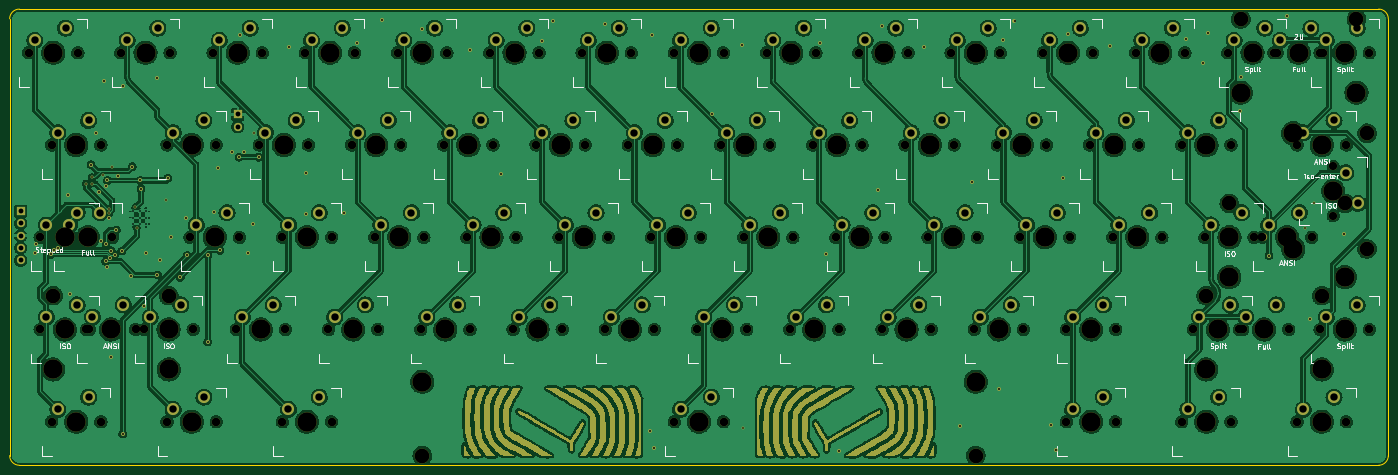
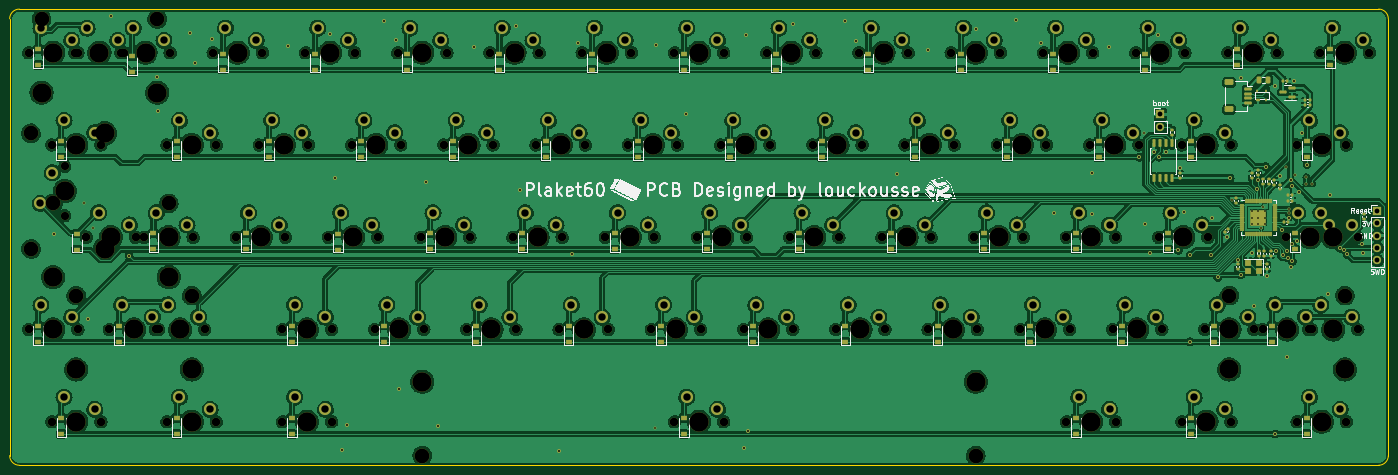
Circuit board: 11 layer files. Board 284.7 x 94.2 mm.
- bottom_copper: plaket60-OG-CuBottom.gbr (1124256 bytes)
- top_copper: plaket60-OG-CuTop.gbr (1342239 bytes)
- outline: plaket60-OG-EdgeCuts.gbr (1214 bytes)
- bottom_mask: plaket60-OG-MaskBottom.gbr (25959 bytes)
- top_mask: plaket60-OG-MaskTop.gbr (59209 bytes)
- drill: plaket60-OG-NPTH.drl (4125 bytes)
- drill: plaket60-OG-PTH.drl (4651 bytes)
- paste: plaket60-OG-PasteBottom.gbr (11146 bytes)
- paste: plaket60-OG-PasteTop.gbr (459 bytes)
- bottom_silk: plaket60-OG-SilkBottom.gbr (247880 bytes)
- top_silk: plaket60-OG-SilkTop.gbr (91942 bytes)

=== bottom_copper: plaket60-OG-CuBottom.gbr (1124256 bytes, source omitted) ===
=== top_copper: plaket60-OG-CuTop.gbr (1342239 bytes, source omitted) ===
=== outline: plaket60-OG-EdgeCuts.gbr ===
%TF.GenerationSoftware,KiCad,Pcbnew,(6.0.11)*%
%TF.CreationDate,2023-02-10T12:21:56+01:00*%
%TF.ProjectId,plaket60-OG,706c616b-6574-4363-902d-4f472e6b6963,0.1*%
%TF.SameCoordinates,Original*%
%TF.FileFunction,Profile,NP*%
%FSLAX46Y46*%
G04 Gerber Fmt 4.6, Leading zero omitted, Abs format (unit mm)*
G04 Created by KiCad (PCBNEW (6.0.11)) date 2023-02-10 12:21:56*
%MOMM*%
%LPD*%
G01*
G04 APERTURE LIST*
%TA.AperFunction,Profile*%
%ADD10C,0.200000*%
%TD*%
G04 APERTURE END LIST*
D10*
%TO.C,H1*%
X34275008Y-134412500D02*
X314975012Y-134412500D01*
X34275008Y-40212507D02*
X314975012Y-40212507D01*
X32275008Y-42212507D02*
X32275008Y-95412496D01*
X32275008Y-95412496D02*
X32275008Y-97612500D01*
X316975012Y-95412496D02*
X316975012Y-97612500D01*
X316975012Y-132412500D02*
X316975012Y-97612500D01*
X316975012Y-95412496D02*
X316975012Y-42212507D01*
X32275008Y-97612500D02*
X32275008Y-132412500D01*
X34275008Y-40212507D02*
G75*
G03*
X32275008Y-42212507I723J-2000723D01*
G01*
X314975012Y-134412512D02*
G75*
G03*
X316975012Y-132412500I-712J2000712D01*
G01*
X316974993Y-42212507D02*
G75*
G03*
X314975012Y-40212507I-2000693J-693D01*
G01*
X32275008Y-132412500D02*
G75*
G03*
X34275008Y-134412500I2000729J729D01*
G01*
%TD*%
M02*

=== bottom_mask: plaket60-OG-MaskBottom.gbr (25959 bytes, source omitted) ===
=== top_mask: plaket60-OG-MaskTop.gbr (59209 bytes, source omitted) ===
=== drill: plaket60-OG-NPTH.drl ===
M48
; DRILL file {KiCad (6.0.11)} date Fri Feb 10 12:21:56 2023
; FORMAT={-:-/ absolute / inch / decimal}
; #@! TF.CreationDate,2023-02-10T12:21:56+01:00
; #@! TF.GenerationSoftware,Kicad,Pcbnew,(6.0.11)
; #@! TF.FileFunction,NonPlated,1,2,NPTH
FMAT,2
INCH
; #@! TA.AperFunction,NonPlated,NPTH,ComponentDrill
T1C0.0670
; #@! TA.AperFunction,NonPlated,NPTH,ComponentDrill
T2C0.0689
; #@! TA.AperFunction,NonPlated,NPTH,ComponentDrill
T3C0.1200
; #@! TA.AperFunction,NonPlated,NPTH,ComponentDrill
T4C0.1570
%
G90
G05
T1
X12.0312Y-2.8625
X12.0312Y-3.2625
T2
X1.425Y-1.9375
X1.5188Y-3.4375
X1.5188Y-4.1875
X1.6125Y-2.6875
X1.6125Y-4.9375
X1.7063Y-3.4375
X1.825Y-1.9375
X1.8938Y-4.1875
X1.9187Y-3.4375
X1.9187Y-4.1875
X2.0125Y-2.6875
X2.0125Y-4.9375
X2.1062Y-3.4375
X2.175Y-1.9375
X2.2937Y-4.1875
X2.3625Y-4.1875
X2.55Y-2.6875
X2.55Y-4.9375
X2.575Y-1.9375
X2.7375Y-3.4375
X2.7625Y-4.1875
X2.925Y-1.9375
X2.95Y-2.6875
X2.95Y-4.9375
X3.1125Y-4.1875
X3.1375Y-3.4375
X3.3Y-2.6875
X3.325Y-1.9375
X3.4875Y-3.4375
X3.4875Y-4.9375
X3.5125Y-4.1875
X3.675Y-1.9375
X3.7Y-2.6875
X3.8625Y-4.1875
X3.8875Y-3.4375
X3.8875Y-4.9375
X4.05Y-2.6875
X4.075Y-1.9375
X4.2375Y-3.4375
X4.2625Y-4.1875
X4.425Y-1.9375
X4.45Y-2.6875
X4.6125Y-4.1875
X4.6375Y-3.4375
X4.8Y-2.6875
X4.825Y-1.9375
X4.9875Y-3.4375
X5.0125Y-4.1875
X5.175Y-1.9375
X5.2Y-2.6875
X5.3625Y-4.1875
X5.3875Y-3.4375
X5.55Y-2.6875
X5.575Y-1.9375
X5.7375Y-3.4375
X5.7625Y-4.1875
X5.925Y-1.9375
X5.95Y-2.6875
X6.1125Y-4.1875
X6.1375Y-3.4375
X6.3Y-2.6875
X6.325Y-1.9375
X6.4875Y-3.4375
X6.5125Y-4.1875
X6.675Y-1.9375
X6.675Y-4.9375
X6.7Y-2.6875
X6.8625Y-4.1875
X6.8875Y-3.4375
X7.05Y-2.6875
X7.075Y-1.9375
X7.075Y-4.9375
X7.2375Y-3.4375
X7.2625Y-4.1875
X7.425Y-1.9375
X7.45Y-2.6875
X7.6125Y-4.1875
X7.6375Y-3.4375
X7.8Y-2.6875
X7.825Y-1.9375
X7.9875Y-3.4375
X8.0125Y-4.1875
X8.175Y-1.9375
X8.2Y-2.6875
X8.3625Y-4.1875
X8.3875Y-3.4375
X8.55Y-2.6875
X8.575Y-1.9375
X8.7375Y-3.4375
X8.7625Y-4.1875
X8.925Y-1.9375
X8.95Y-2.6875
X9.1125Y-4.1875
X9.1375Y-3.4375
X9.3Y-2.6875
X9.325Y-1.9375
X9.4875Y-3.4375
X9.5125Y-4.1875
X9.675Y-1.9375
X9.7Y-2.6875
X9.8625Y-4.1875
X9.8625Y-4.9375
X9.8875Y-3.4375
X10.05Y-2.6875
X10.075Y-1.9375
X10.2375Y-3.4375
X10.2625Y-4.1875
X10.2625Y-4.9375
X10.425Y-1.9375
X10.45Y-2.6875
X10.6375Y-3.4375
X10.8Y-2.6875
X10.8Y-4.9375
X10.825Y-1.9375
X10.8937Y-4.1875
X10.9875Y-3.4375
X11.175Y-1.9375
X11.2Y-2.6875
X11.2Y-4.9375
X11.2687Y-4.1875
X11.2937Y-4.1875
X11.3875Y-3.4375
X11.4562Y-3.4375
X11.55Y-1.9375
X11.575Y-1.9375
X11.6687Y-4.1875
X11.7375Y-2.6875
X11.7375Y-4.9375
X11.8562Y-3.4375
X11.925Y-1.9375
X11.925Y-4.1875
X11.95Y-1.9375
X12.1375Y-2.6875
X12.1375Y-4.9375
X12.325Y-1.9375
X12.325Y-4.1875
T3
X1.6237Y-3.9125
X2.5638Y-3.9125
X4.625Y-5.2125
X9.125Y-5.2125
X10.9987Y-3.9125
X11.1862Y-3.1625
X11.28Y-1.6625
X11.9387Y-3.9125
X12.1263Y-3.1625
X12.22Y-1.6625
X12.3063Y-2.5925
X12.3063Y-3.5325
T4
X1.6237Y-4.5125
X1.625Y-1.9375
X1.7188Y-3.4375
X1.7188Y-4.1875
X1.8125Y-2.6875
X1.8125Y-4.9375
X1.9062Y-3.4375
X2.0938Y-4.1875
X2.375Y-1.9375
X2.5625Y-4.1875
X2.5638Y-4.5125
X2.75Y-2.6875
X2.75Y-4.9375
X2.9375Y-3.4375
X3.125Y-1.9375
X3.3125Y-4.1875
X3.5Y-2.6875
X3.6875Y-3.4375
X3.6875Y-4.9375
X3.875Y-1.9375
X4.0625Y-4.1875
X4.25Y-2.6875
X4.4375Y-3.4375
X4.625Y-1.9375
X4.625Y-4.6125
X4.8125Y-4.1875
X5.0Y-2.6875
X5.1875Y-3.4375
X5.375Y-1.9375
X5.5625Y-4.1875
X5.75Y-2.6875
X5.9375Y-3.4375
X6.125Y-1.9375
X6.3125Y-4.1875
X6.5Y-2.6875
X6.6875Y-3.4375
X6.875Y-1.9375
X6.875Y-4.9375
X7.0625Y-4.1875
X7.25Y-2.6875
X7.4375Y-3.4375
X7.625Y-1.9375
X7.8125Y-4.1875
X8.0Y-2.6875
X8.1875Y-3.4375
X8.375Y-1.9375
X8.5625Y-4.1875
X8.75Y-2.6875
X8.9375Y-3.4375
X9.125Y-1.9375
X9.125Y-4.6125
X9.3125Y-4.1875
X9.5Y-2.6875
X9.6875Y-3.4375
X9.875Y-1.9375
X10.0625Y-4.1875
X10.0625Y-4.9375
X10.25Y-2.6875
X10.4375Y-3.4375
X10.625Y-1.9375
X10.9987Y-4.5125
X11.0Y-2.6875
X11.0Y-4.9375
X11.0938Y-4.1875
X11.1862Y-3.7625
X11.1875Y-3.4375
X11.28Y-2.2625
X11.375Y-1.9375
X11.4688Y-4.1875
X11.6562Y-3.4375
X11.7062Y-2.5925
X11.7062Y-3.5325
X11.75Y-1.9375
X11.9375Y-2.6875
X11.9375Y-4.9375
X11.9387Y-4.5125
X12.0312Y-3.0625
X12.125Y-1.9375
X12.125Y-4.1875
X12.1263Y-3.7625
X12.22Y-2.2625
T0
M30

=== drill: plaket60-OG-PTH.drl ===
M48
; DRILL file {KiCad (6.0.11)} date Fri Feb 10 12:21:56 2023
; FORMAT={-:-/ absolute / inch / decimal}
; #@! TF.CreationDate,2023-02-10T12:21:56+01:00
; #@! TF.GenerationSoftware,Kicad,Pcbnew,(6.0.11)
; #@! TF.FileFunction,Plated,1,2,PTH
FMAT,2
INCH
; #@! TA.AperFunction,Plated,PTH,ViaDrill
T1C0.0138
; #@! TA.AperFunction,Plated,PTH,ComponentDrill
T2C0.0138
; #@! TA.AperFunction,Plated,PTH,ViaDrill
T3C0.0157
; #@! TA.AperFunction,Plated,PTH,ComponentDrill
T4C0.0394
; #@! TA.AperFunction,Plated,PTH,ComponentDrill
T5C0.0600
%
G90
G05
T1
X1.8898Y-3.002
X1.937Y-2.9488
X1.9371Y-3.0018
X2.0256Y-2.935
X2.0804Y-3.2099
X2.0808Y-3.2414
X2.1053Y-2.8671
X2.2923Y-3.1949
X2.3031Y-3.3602
X2.5453Y-3.1348
X3.2587Y-2.587
X7.2323Y-4.9866
X11.8024Y-3.3598
X11.8744Y-3.1598
T2
X2.2766Y-3.2274
X2.2766Y-3.2776
X2.2766Y-3.3278
X2.3268Y-3.2274
X2.3268Y-3.2776
X2.3268Y-3.3278
X2.377Y-3.2274
X2.377Y-3.2776
X2.377Y-3.3278
T3
X1.4764Y-3.563
X1.4835Y-3.4913
X1.6073Y-3.5778
X1.628Y-3.5394
X1.6654Y-3.5266
X1.748Y-3.0984
X1.7618Y-3.8976
X1.9321Y-2.8474
X1.9764Y-2.5925
X1.997Y-3.0738
X2.0138Y-3.4656
X2.035Y-2.17
X2.05Y-3.025
X2.0522Y-3.6339
X2.0541Y-3.4892
X2.0581Y-3.6831
X2.065Y-2.9763
X2.0817Y-3.2795
X2.089Y-3.6063
X2.0965Y-4.4124
X2.0965Y-3.5482
X2.124Y-3.5785
X2.1378Y-3.3779
X2.1535Y-2.939
X2.1821Y-3.5502
X2.19Y-5.0374
X2.195Y-2.205
X2.2559Y-3.7549
X2.2687Y-2.8642
X2.3317Y-2.9764
X2.3388Y-3.0456
X2.3622Y-3.9961
X2.378Y-3.564
X2.4646Y-2.1447
X2.4724Y-3.7451
X2.4951Y-3.622
X2.5571Y-2.9567
X2.5827Y-3.439
X2.6575Y-3.7638
X2.7037Y-3.2785
X2.7136Y-3.5856
X2.88Y-3.585
X2.88Y-4.2874
X2.935Y-3.23
X2.9636Y-2.875
X2.9783Y-3.5443
X3.0778Y-2.7441
X3.1358Y-2.7874
X3.1417Y-1.7913
X3.1781Y-2.748
X3.2067Y-3.5659
X3.251Y-3.3297
X3.2943Y-2.7874
X3.5413Y-1.8907
X3.6821Y-2.9154
X3.6823Y-3.252
X3.985Y-3.2421
X4.0965Y-1.8593
X4.2953Y-1.6742
X4.623Y-1.7431
X5.0118Y-1.9193
X5.2618Y-2.9242
X5.6014Y-1.8445
X5.689Y-1.6791
X6.1102Y-1.7077
X6.475Y-5.01
X6.4911Y-1.7953
X6.5079Y-5.1545
X6.9843Y-2.44
X7.2224Y-1.8711
X7.8553Y-1.8553
X7.9055Y-3.5778
X8.01Y-5.1722
X8.3268Y-3.0502
X8.3642Y-1.7185
X8.7057Y-1.8878
X8.998Y-4.9724
X9.0955Y-2.9882
X9.3169Y-4.6713
X9.3425Y-1.8356
X9.44Y-1.6791
X9.7333Y-4.9626
X9.7736Y-5.1683
X9.8307Y-2.9577
X9.874Y-1.7894
X10.2156Y-1.8858
X10.8366Y-1.8287
X10.9734Y-2.0187
X11.0128Y-1.7736
X11.2756Y-2.4134
X11.2854Y-2.1388
X11.5089Y-3.5866
X11.6516Y-1.6417
X11.8406Y-4.1053
X12.1152Y-3.4104
T4
X1.3602Y-3.2254
X1.3602Y-3.3254
X1.3602Y-3.4254
X1.3602Y-3.5254
X1.3602Y-3.6254
X3.125Y-2.4394
X3.125Y-2.5394
T5
X1.475Y-1.8375
X1.5687Y-3.3375
X1.5687Y-4.0875
X1.6625Y-2.5875
X1.6625Y-4.8375
X1.725Y-1.7375
X1.7562Y-3.3375
X1.8187Y-3.2375
X1.8187Y-3.9875
X1.9125Y-2.4875
X1.9125Y-4.7375
X1.9437Y-4.0875
X2.0063Y-3.2375
X2.1938Y-3.9875
X2.225Y-1.8375
X2.4125Y-4.0875
X2.475Y-1.7375
X2.6Y-2.5875
X2.6Y-4.8375
X2.6625Y-3.9875
X2.7875Y-3.3375
X2.85Y-2.4875
X2.85Y-4.7375
X2.975Y-1.8375
X3.0375Y-3.2375
X3.1625Y-4.0875
X3.225Y-1.7375
X3.35Y-2.5875
X3.4125Y-3.9875
X3.5375Y-3.3375
X3.5375Y-4.8375
X3.6Y-2.4875
X3.725Y-1.8375
X3.7875Y-3.2375
X3.7875Y-4.7375
X3.9125Y-4.0875
X3.975Y-1.7375
X4.1Y-2.5875
X4.1625Y-3.9875
X4.2875Y-3.3375
X4.35Y-2.4875
X4.475Y-1.8375
X4.5375Y-3.2375
X4.6625Y-4.0875
X4.725Y-1.7375
X4.85Y-2.5875
X4.9125Y-3.9875
X5.0375Y-3.3375
X5.1Y-2.4875
X5.225Y-1.8375
X5.2875Y-3.2375
X5.4125Y-4.0875
X5.475Y-1.7375
X5.6Y-2.5875
X5.6625Y-3.9875
X5.7875Y-3.3375
X5.85Y-2.4875
X5.975Y-1.8375
X6.0375Y-3.2375
X6.1625Y-4.0875
X6.225Y-1.7375
X6.35Y-2.5875
X6.4125Y-3.9875
X6.5375Y-3.3375
X6.6Y-2.4875
X6.725Y-1.8375
X6.725Y-4.8375
X6.7875Y-3.2375
X6.9125Y-4.0875
X6.975Y-1.7375
X6.975Y-4.7375
X7.1Y-2.5875
X7.1625Y-3.9875
X7.2875Y-3.3375
X7.35Y-2.4875
X7.475Y-1.8375
X7.5375Y-3.2375
X7.6625Y-4.0875
X7.725Y-1.7375
X7.85Y-2.5875
X7.9125Y-3.9875
X8.0375Y-3.3375
X8.1Y-2.4875
X8.225Y-1.8375
X8.2875Y-3.2375
X8.4125Y-4.0875
X8.475Y-1.7375
X8.6Y-2.5875
X8.6625Y-3.9875
X8.7875Y-3.3375
X8.85Y-2.4875
X8.975Y-1.8375
X9.0375Y-3.2375
X9.1625Y-4.0875
X9.225Y-1.7375
X9.35Y-2.5875
X9.4125Y-3.9875
X9.5375Y-3.3375
X9.6Y-2.4875
X9.725Y-1.8375
X9.7875Y-3.2375
X9.9125Y-4.0875
X9.9125Y-4.8375
X9.975Y-1.7375
X10.1Y-2.5875
X10.1625Y-3.9875
X10.1625Y-4.7375
X10.2875Y-3.3375
X10.35Y-2.4875
X10.475Y-1.8375
X10.5375Y-3.2375
X10.725Y-1.7375
X10.85Y-2.5875
X10.85Y-4.8375
X10.9437Y-4.0875
X11.0375Y-3.3375
X11.1Y-2.4875
X11.1Y-4.7375
X11.1937Y-3.9875
X11.225Y-1.8375
X11.2875Y-3.2375
X11.3187Y-4.0875
X11.475Y-1.7375
X11.5062Y-3.3375
X11.5687Y-3.9875
X11.6Y-1.8375
X11.7562Y-3.2375
X11.7875Y-2.5875
X11.7875Y-4.8375
X11.85Y-1.7375
X11.975Y-1.8375
X11.975Y-4.0875
X12.0375Y-2.4875
X12.0375Y-4.7375
X12.1312Y-2.9125
X12.225Y-1.7375
X12.225Y-3.9875
X12.2312Y-3.1625
T0
M30

=== paste: plaket60-OG-PasteBottom.gbr (11146 bytes, source omitted) ===
=== paste: plaket60-OG-PasteTop.gbr ===
%TF.GenerationSoftware,KiCad,Pcbnew,(6.0.11)*%
%TF.CreationDate,2023-02-10T12:21:56+01:00*%
%TF.ProjectId,plaket60-OG,706c616b-6574-4363-902d-4f472e6b6963,0.1*%
%TF.SameCoordinates,Original*%
%TF.FileFunction,Paste,Top*%
%TF.FilePolarity,Positive*%
%FSLAX46Y46*%
G04 Gerber Fmt 4.6, Leading zero omitted, Abs format (unit mm)*
G04 Created by KiCad (PCBNEW (6.0.11)) date 2023-02-10 12:21:56*
%MOMM*%
%LPD*%
G01*
G04 APERTURE LIST*
G04 APERTURE END LIST*
M02*

=== bottom_silk: plaket60-OG-SilkBottom.gbr (247880 bytes, source omitted) ===
=== top_silk: plaket60-OG-SilkTop.gbr (91942 bytes, source omitted) ===
